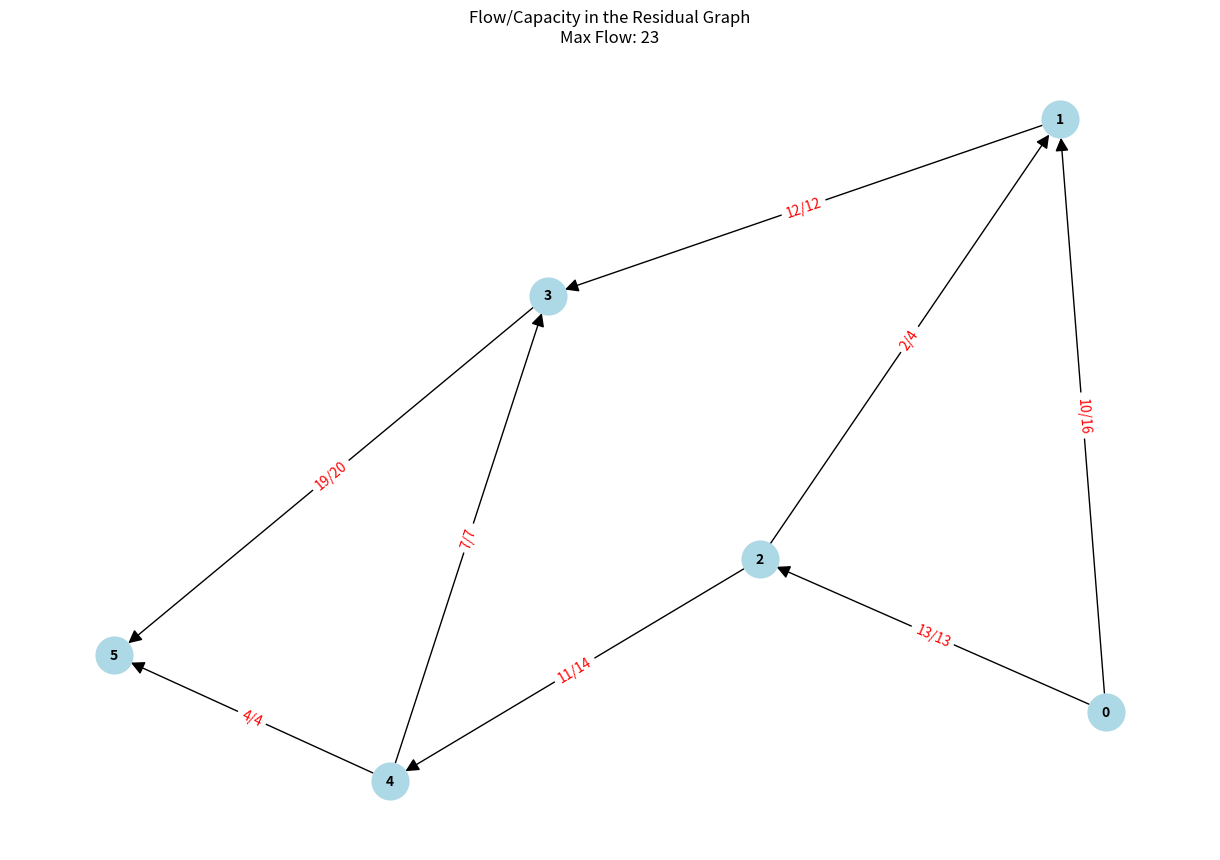

Generate this figure with matplotlib:
import matplotlib.pyplot as plt
import networkx as nx


# Represents a vertex (or edge endpoint) in the graph with an index and edge capacity
class Vertex:
    def __init__(self, i, capacity):
        # i: Index of the vertex this edge points to
        # capacity: Capacity of the edge
        self.i = i
        self.capacity = capacity


# Represents a directed graph using an adjacency list
class DirectedGraph:
    def __init__(self):
        # Adjacency list to store edges for each vertex
        self.adjacencyList = {}

    # Adds a directed edge from vertex u to vertex v with the given capacity
    def addEdge(self, u, v, capacity):
        # Ensure the adjacency list has entries for both u and v
        if u not in self.adjacencyList:
            self.adjacencyList[u] = []
        if v not in self.adjacencyList:
            self.adjacencyList[v] = []

        # Add the edge to the adjacency list
        self.adjacencyList[u].append(Vertex(v, capacity))

    # Checks if there is an edge from vertex u to vertex v
    def hasEdge(self, u, v):
        if u not in self.adjacencyList:
            return False

        # Iterate through the adjacency list of u to find v
        for vertex in self.adjacencyList[u]:
            if vertex.i == v:
                return True
        return False

    # Returns the edge from vertex u to vertex v if it exists, otherwise None
    def getEdge(self, u, v):
        if u not in self.adjacencyList:
            return None

        for vertex in self.adjacencyList[u]:
            if vertex.i == v:
                return vertex
        return None

    # Prints the entire graph (adjacency list)
    def printGraph(self):
        print("Graph adjacency list:")
        for u in self.adjacencyList:
            print(f"Vertex {u}: ", end="")
            for v in self.adjacencyList[u]:
                print(f"-> {v.i} (capacity: {v.capacity})", end=" ")
            print()  # Newline for the next vertex


# Represents the max flow calculation using the Push-Relabel algorithm
class MaxFlow:
    def __init__(self, graph, source, sink):
        self.graph = graph
        self.source = source
        self.sink = sink

    # Initializes the residual graph with the same vertices as the original graph
    def initResidualGraph(self):
        self.residualGraph = DirectedGraph()

        # Iterate over each vertex and its adjacency list
        for u in self.graph.adjacencyList:
            for v in self.graph.adjacencyList[u]:
                # If the edge already exists in the residual graph, increase its capacity
                if self.residualGraph.hasEdge(u, v.i):
                    self.residualGraph.getEdge(u, v.i).capacity += v.capacity
                else:
                    # Add the forward edge with the original capacity
                    self.residualGraph.addEdge(u, v.i, v.capacity)

                # Ensure a reverse edge exists with zero capacity
                if not self.residualGraph.hasEdge(v.i, u):
                    self.residualGraph.addEdge(v.i, u, 0)

    # Implements the FIFO Push-Relabel algorithm to compute the maximum flow
    def FIFOPushRelabel(self):
        self.initResidualGraph()

        # Initialize pre-flow values
        queue = []
        excess = {u: 0 for u in self.graph.adjacencyList}  # Excess flow for each vertex
        height = {u: 0 for u in self.graph.adjacencyList}  # Height of each vertex
        inQueue = {
            u: False for u in self.graph.adjacencyList
        }  # To track if a vertex is in the queue

        # Set the height of the source vertex to the number of vertices
        height[self.source] = len(self.graph.adjacencyList)

        # Initialize pre-flow from the source
        for v in self.graph.adjacencyList[self.source]:
            # Set forward edge capacity to 0 and reverse edge capacity to original capacity
            self.residualGraph.getEdge(self.source, v.i).capacity = 0
            self.residualGraph.getEdge(v.i, self.source).capacity = v.capacity

            # Update the excess flow for the adjacent vertex
            excess[v.i] = v.capacity

            # Add the adjacent vertex to the queue if it is not the sink
            if v.i != self.sink:
                queue.append(v.i)
                inQueue[v.i] = True

        # While there are vertices in the queue to process
        while queue:
            u = queue.pop(0)  # Dequeue a vertex
            inQueue[u] = False
            self.relabel(u, height)  # Relabel the vertex to update its height
            self.push(u, excess, height, queue, inQueue)  # Push flow from the vertex

        # Print the flow of each edge in the residual graph
        print("Flow in the residual graph:")
        edges = []
        flows = []
        for u in self.residualGraph.adjacencyList:
            for v in self.residualGraph.adjacencyList[u]:
                original_capacity = (
                    self.graph.getEdge(u, v.i).capacity
                    if self.graph.getEdge(u, v.i)
                    else 0
                )
                flow = original_capacity - v.capacity
                if flow > 0:
                    print(f"Flow from {u} to {v.i}: {flow}")
                    edges.append((u, v.i))
                    flows.append((flow, original_capacity))

        # Plot the flow in the residual graph
        G = nx.DiGraph()
        G.add_edges_from(edges)
        pos = nx.spring_layout(G)
        edge_labels = {
            (u, v): f"{flow}/{capacity}"
            for (u, v), (flow, capacity) in zip(edges, flows)
        }

        plt.figure(figsize=(12, 8))
        nx.draw(
            G,
            pos,
            with_labels=True,
            node_size=700,
            node_color="lightblue",
            font_size=10,
            font_weight="bold",
            arrowsize=20,
        )
        nx.draw_networkx_edge_labels(G, pos, edge_labels=edge_labels, font_color="red")
        plt.title(f"Flow/Capacity in the Residual Graph\nMax Flow: {excess[self.sink]}")
        plt.show()

        # Return the maximum flow, which is the excess flow at the sink
        return excess[self.sink]

    # Relabel operation: Increases the height of vertex u to enable pushing flow
    def relabel(self, u, height):
        minHeight = float("inf")

        # Find the minimum height of adjacent vertices that have positive capacity
        for v in self.residualGraph.adjacencyList[u]:
            if v.capacity > 0:
                minHeight = min(minHeight, height[v.i])

        # Set the new height of u to 1 more than the minimum height of its neighbors
        height[u] = minHeight + 1

    # Push operation: Pushes excess flow from vertex u to its neighbors
    def push(self, u, excess, height, queue, in_queue):
        # Iterate over the neighbors of u in the residual graph
        for v in self.residualGraph.adjacencyList[u]:
            # Stop if there is no excess flow at u
            if excess[u] == 0:
                break

            # Push flow if possible
            if v.capacity > 0 and height[v.i] < height[u]:
                # Determine the amount of flow to push
                flow = min(excess[u], v.capacity)

                # Update the capacities in the residual graph
                v.capacity -= flow
                self.residualGraph.getEdge(v.i, u).capacity += flow

                # Update excess flow for u and v
                excess[u] -= flow
                excess[v.i] += flow

                # Add v to the queue if it now has excess flow and is not in the queue
                if not in_queue[v.i] and v.i != self.source and v.i != self.sink:
                    queue.append(v.i)
                    in_queue[v.i] = True

        # If u still has excess flow, re-add it to the queue
        if excess[u] != 0:
            queue.append(u)
            in_queue[u] = True


# Example usage
source = 0
sink = 5

# Create the graph
dg = DirectedGraph()

# Add edges with capacities
dg.addEdge(0, 1, 16)
dg.addEdge(0, 2, 13)
dg.addEdge(1, 2, 10)
dg.addEdge(2, 1, 4)
dg.addEdge(1, 3, 12)
dg.addEdge(3, 2, 9)
dg.addEdge(2, 4, 14)
dg.addEdge(4, 5, 4)
dg.addEdge(4, 3, 7)
dg.addEdge(3, 5, 20)

# Print the graph's adjacency list
dg.printGraph()

# Calculate the maximum flow using FIFO Push-Relabel algorithm
maxFlow = MaxFlow(dg, source, sink)
print("Max flow:", maxFlow.FIFOPushRelabel())
